The GitHub repository mippy-K/SEGA_program contains a labelled image folder "data" with 3 categories: artificial lung, centrifugal pump, reservoir. Examples follow, each with its label.

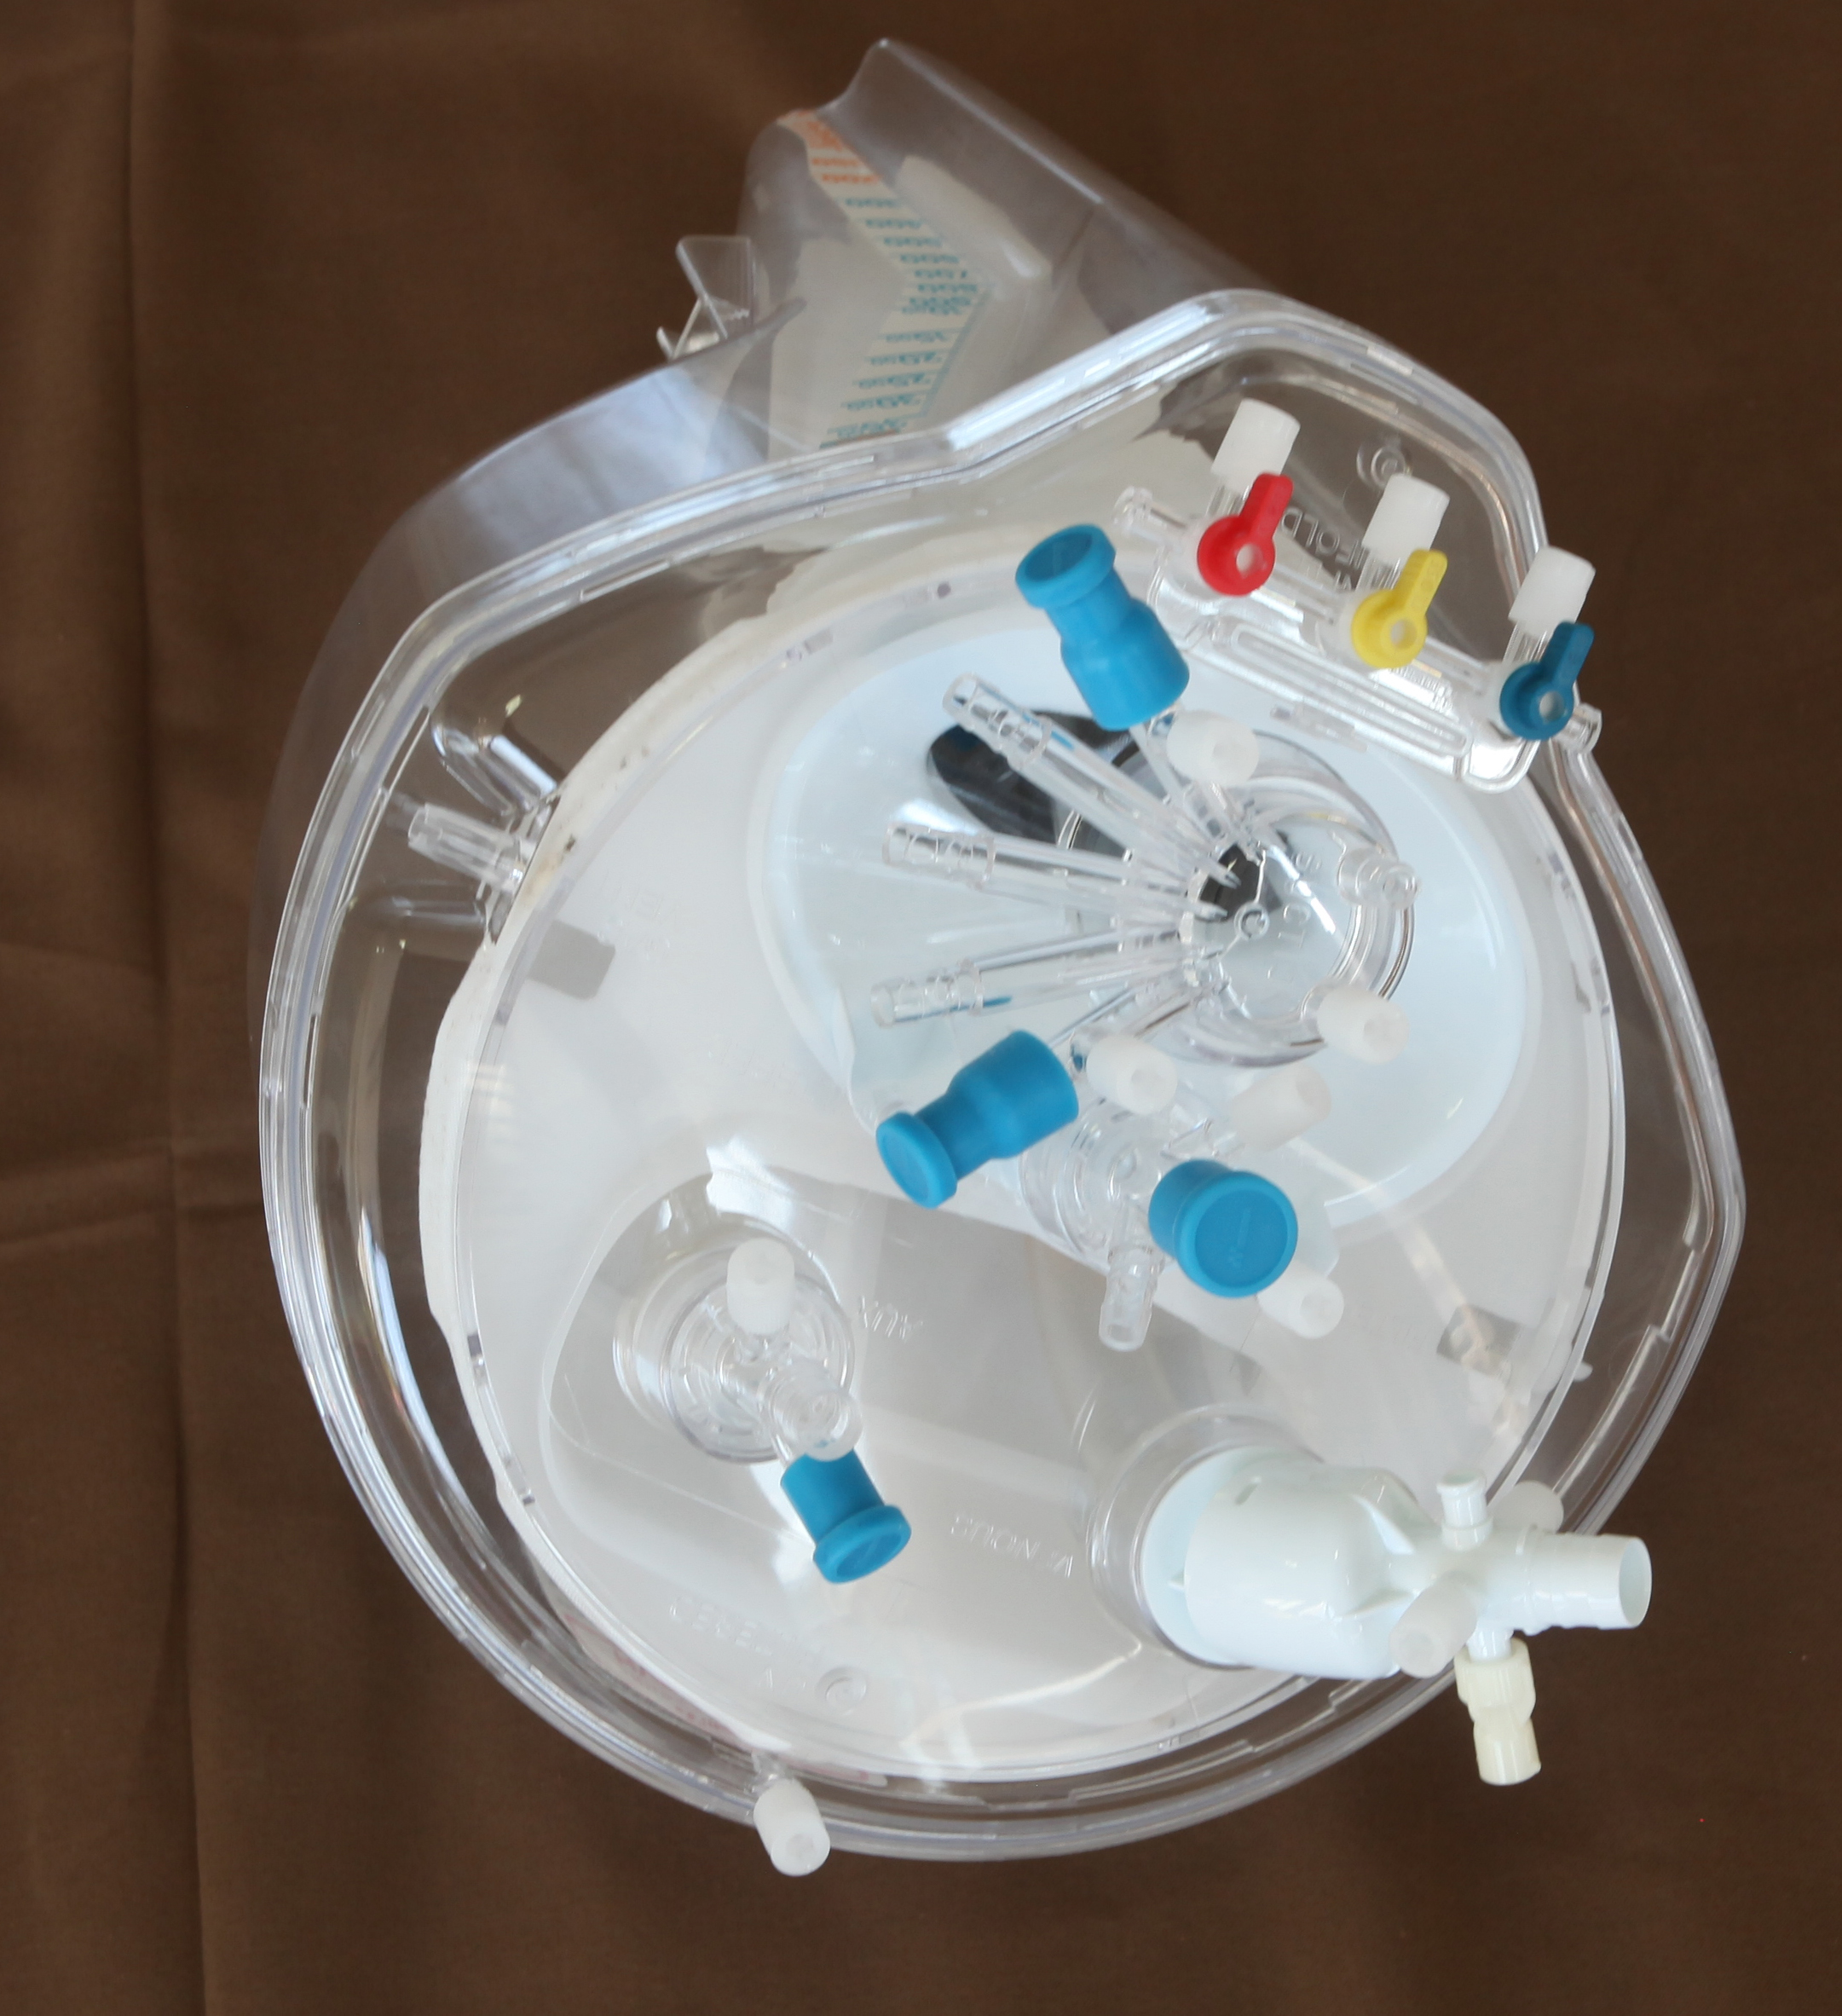
Label: reservoir

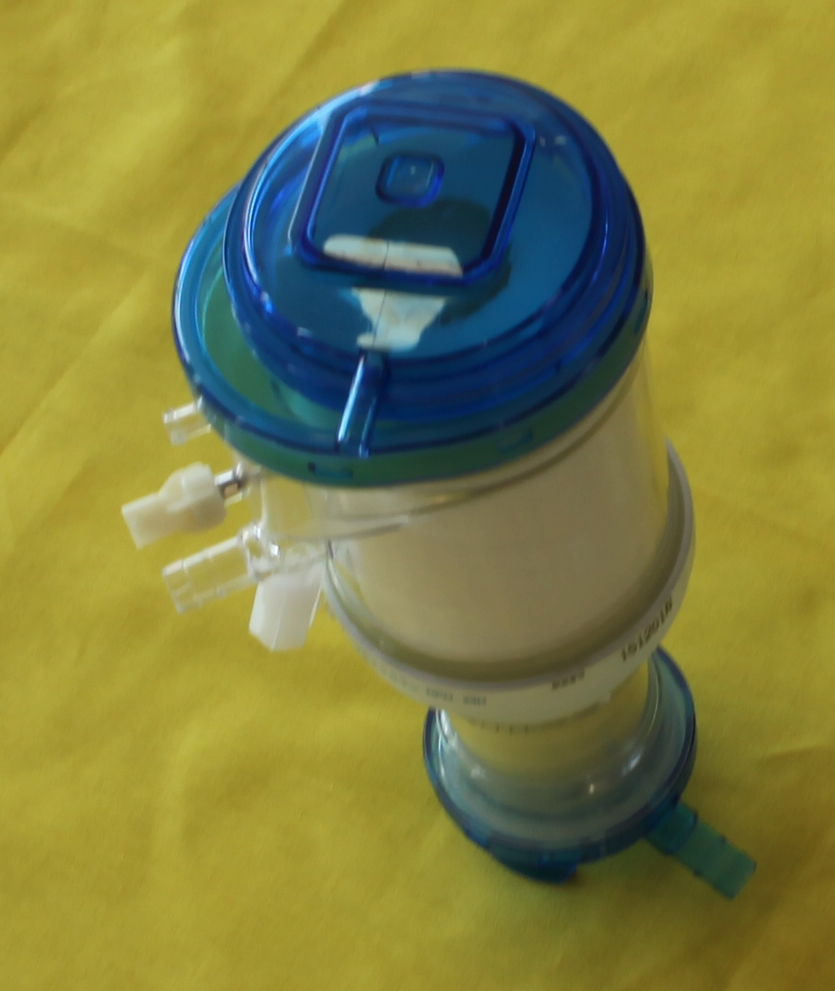
Label: artificial lung

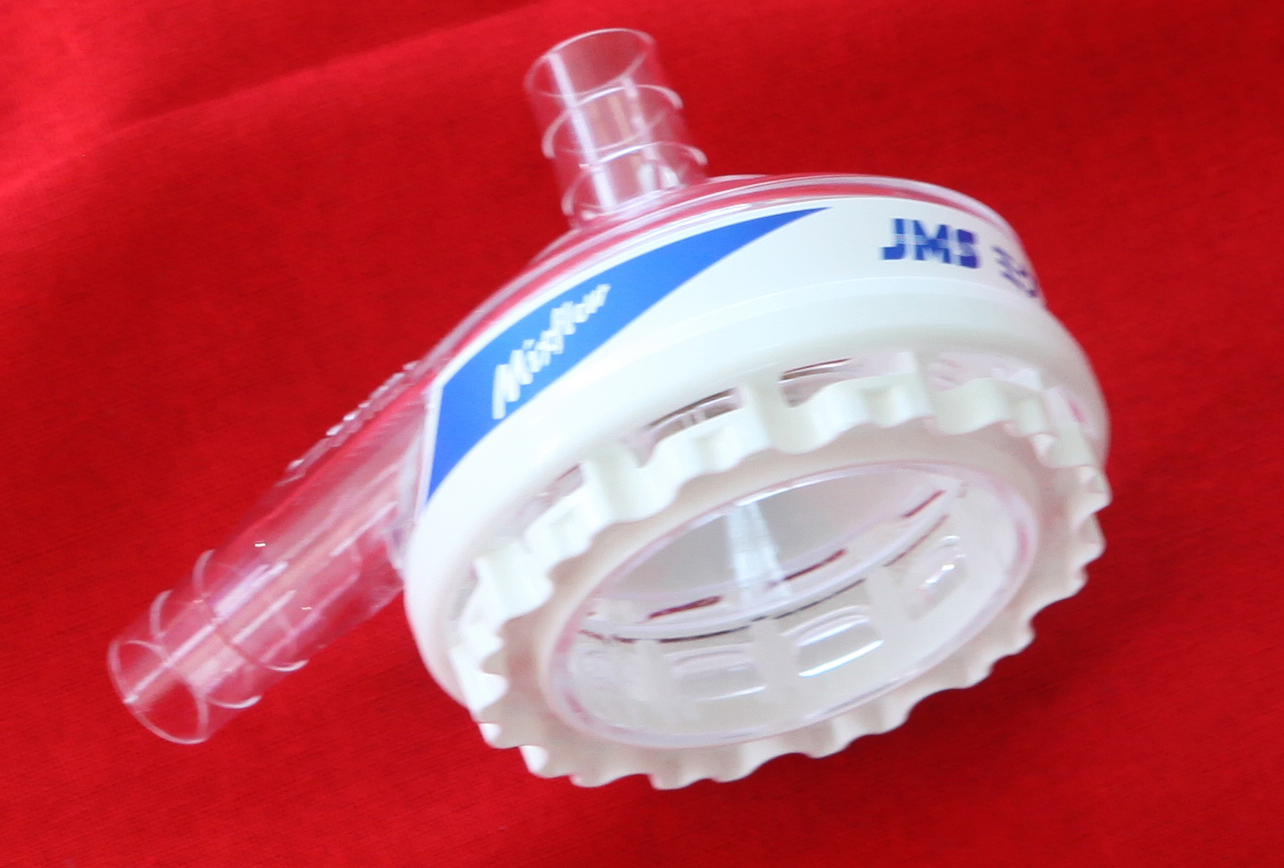
Label: centrifugal pump

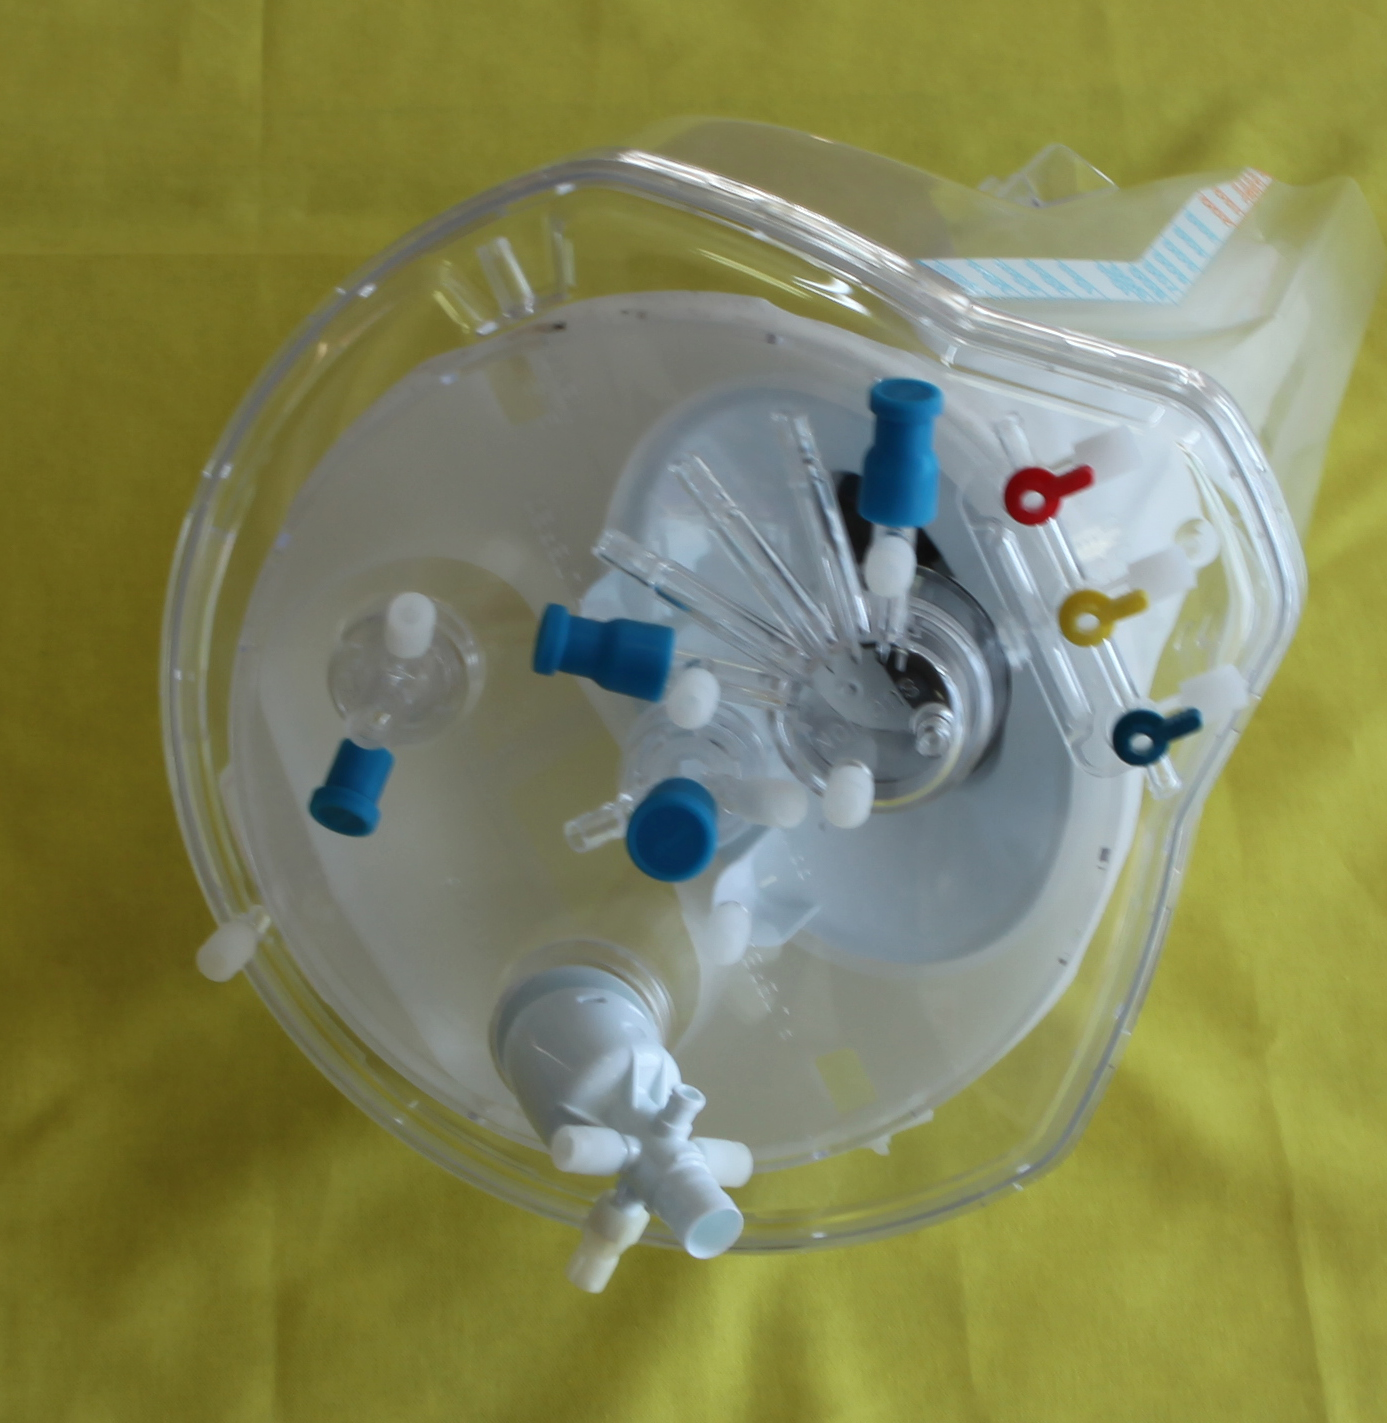
Label: reservoir

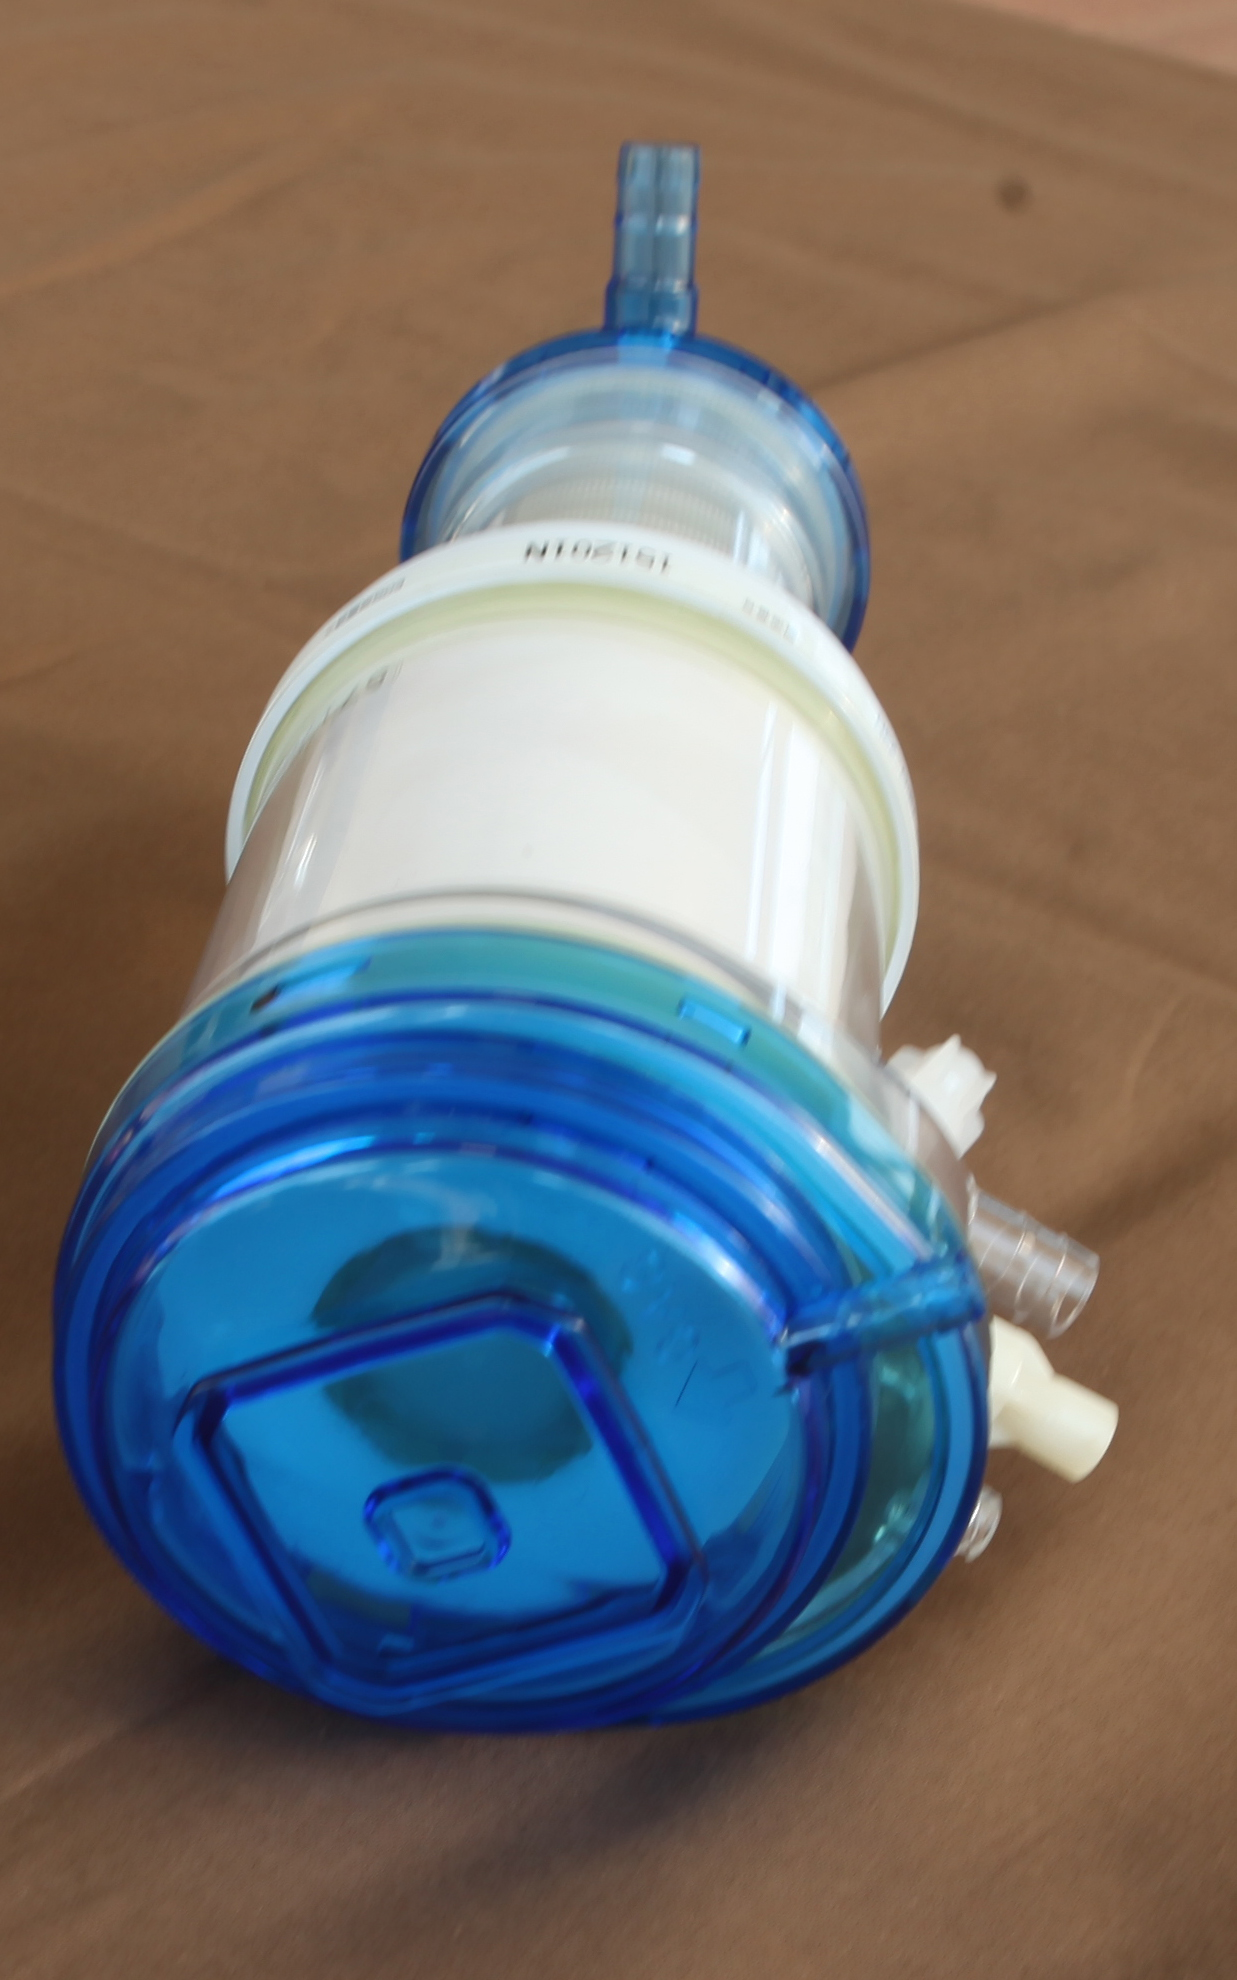
Label: artificial lung

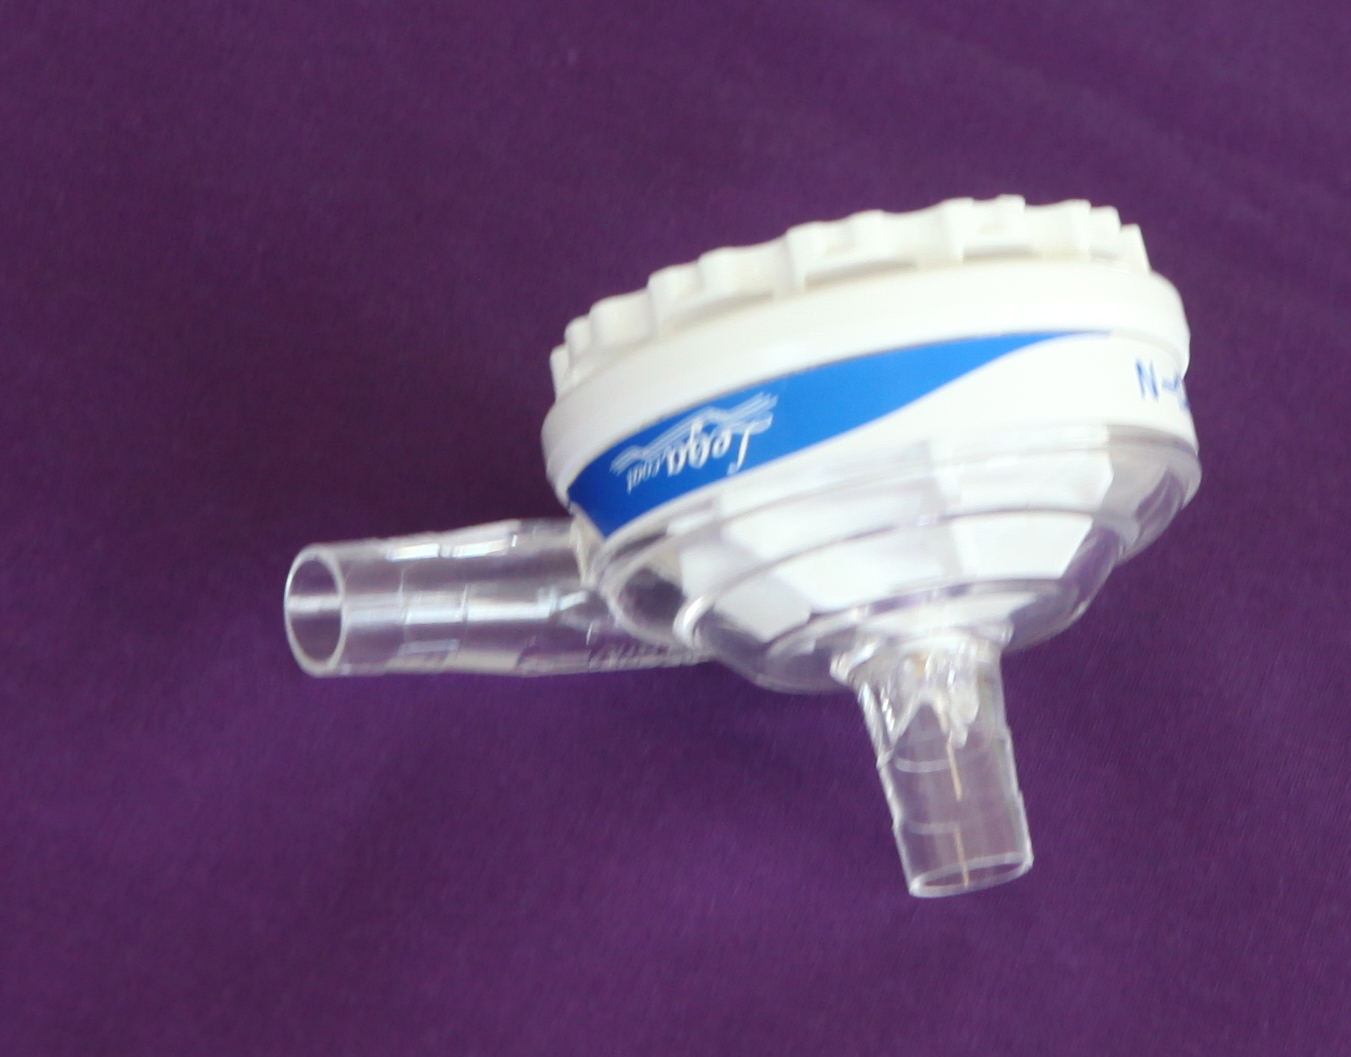
Label: centrifugal pump
